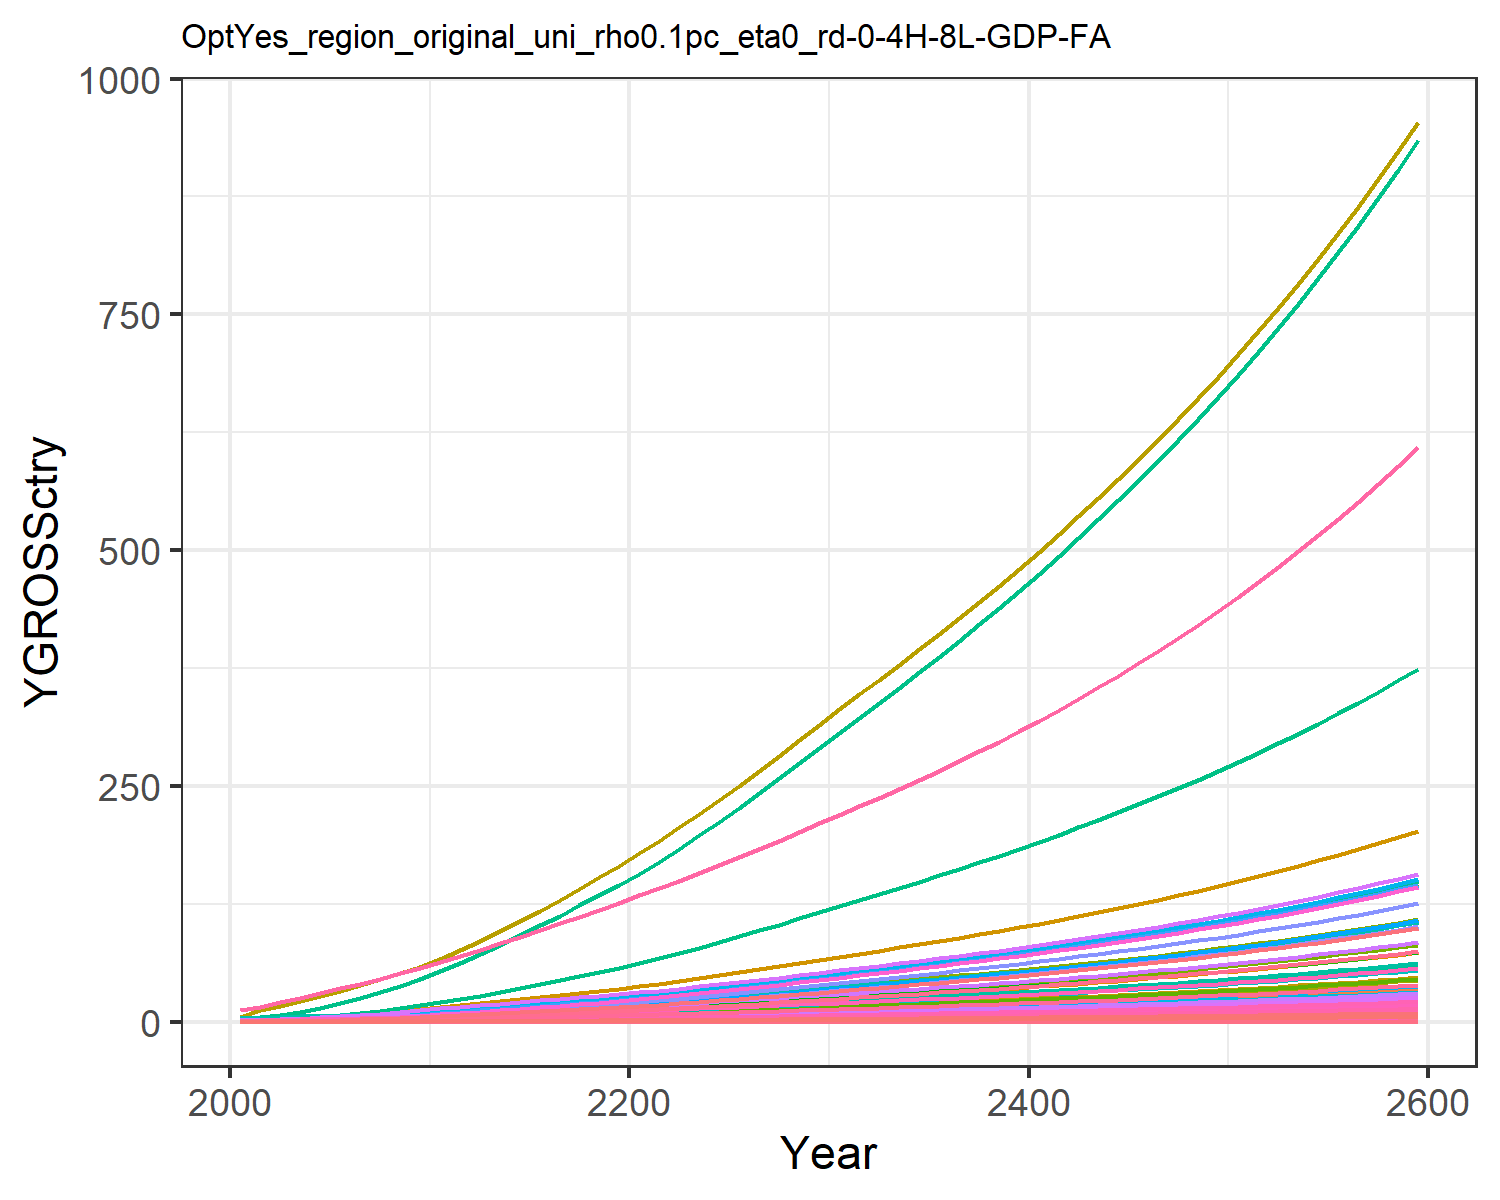

The file beside this chart, header and first rows:
0.018853978838997754, 0.040301129071862236, 0.010165438669766262, 0.3774099139141289, 0.40590282489173, 0.007751571851760122, 0.758082013299218, 0.25854341897928435, 0.047249844955456276, 0.0016238636003148837, 0.30657560419750846, 0.005170565761527711, 0.007279429204794612, 0.17141677304335884, 0.04055560391474781, 0.0386163103833662, 0.005330680504817779, 0.01259484903556952, 0.049157951262641504, 0.0014122981217094073, 0.03701780782792776, 1.4392407695780718, 0.0023445815536652474, 0.009093611893641846
0.03008, 0.07613, 0.01377, 0.6254, 0.6337, 0.0105, 1.005, 0.325, 0.06398, 0.003068, 0.3854, 0.009768, 0.01375, 0.2735, 0.05492, 0.06399, 0.008323, 0.01705, 0.06656, 0.002205, 0.0578, 2.247, 0.003661, 0.01451
0.0489, 0.1335, 0.01909, 0.9365, 0.9129, 0.01456, 1.282, 0.4096, 0.08872, 0.005378, 0.4857, 0.01713, 0.02411, 0.4446, 0.07615, 0.09583, 0.01199, 0.02365, 0.0923, 0.003176, 0.08326, 3.237, 0.005273, 0.02359
0.07481, 0.2181, 0.02515, 1.32, 1.241, 0.01918, 1.566, 0.4962, 0.1169, 0.008788, 0.5884, 0.02798, 0.03939, 0.6801, 0.1004, 0.1351, 0.0163, 0.03117, 0.1216, 0.004318, 0.1132, 4.4, 0.007168, 0.03608
0.1083, 0.3356, 0.03197, 1.774, 1.603, 0.02438, 1.842, 0.5848, 0.1486, 0.01352, 0.6934, 0.04306, 0.06062, 0.9842, 0.1276, 0.1815, 0.02106, 0.03961, 0.1546, 0.005579, 0.1462, 5.685, 0.009262, 0.05221
0.1471, 0.4757, 0.03933, 2.256, 1.979, 0.02999, 2.096, 0.6703, 0.1828, 0.01917, 0.7948, 0.06103, 0.08592, 1.337, 0.1569, 0.2308, 0.02599, 0.04873, 0.1902, 0.006886, 0.1805, 7.017, 0.01143, 0.07095
0.1914, 0.6355, 0.04729, 2.778, 2.379, 0.03606, 2.331, 0.7534, 0.2198, 0.02561, 0.8934, 0.08153, 0.1148, 1.74, 0.1886, 0.2843, 0.03124, 0.05859, 0.2287, 0.008277, 0.217, 8.435, 0.01374, 0.09232
0.2435, 0.83, 0.05578, 3.372, 2.813, 0.04254, 2.567, 0.8375, 0.2593, 0.03344, 0.9931, 0.1065, 0.1499, 2.214, 0.2225, 0.345, 0.03694, 0.06911, 0.2698, 0.009788, 0.2565, 9.974, 0.01625, 0.1174
0.3036, 1.063, 0.06474, 4.043, 3.28, 0.04937, 2.801, 0.9222, 0.3009, 0.04282, 1.094, 0.1363, 0.1919, 2.761, 0.2583, 0.4137, 0.04307, 0.08022, 0.3131, 0.01141, 0.2991, 11.63, 0.01895, 0.1465
0.3721, 1.337, 0.07409, 4.795, 3.778, 0.05649, 3.034, 1.007, 0.3444, 0.05387, 1.194, 0.1715, 0.2415, 3.383, 0.2956, 0.4907, 0.04961, 0.09179, 0.3583, 0.01314, 0.3445, 13.4, 0.02182, 0.1795
0.4452, 1.611, 0.08513, 5.509, 4.309, 0.06491, 3.317, 1.108, 0.3957, 0.06492, 1.314, 0.2067, 0.291, 4.047, 0.3396, 0.5637, 0.05659, 0.1055, 0.4117, 0.01499, 0.393, 15.28, 0.02489, 0.2147
0.5221, 1.864, 0.09827, 6.127, 4.867, 0.07493, 3.657, 1.227, 0.4568, 0.07511, 1.455, 0.2392, 0.3367, 4.747, 0.392, 0.6269, 0.06392, 0.1218, 0.4752, 0.01694, 0.4439, 17.26, 0.02811, 0.2518
0.6001, 2.125, 0.1128, 6.815, 5.486, 0.08601, 4.039, 1.361, 0.5243, 0.08562, 1.614, 0.2726, 0.3838, 5.456, 0.45, 0.6973, 0.07205, 0.1397, 0.5454, 0.01909, 0.5004, 19.45, 0.03169, 0.2894
0.6829, 2.395, 0.1278, 7.489, 6.106, 0.09745, 4.415, 1.494, 0.594, 0.09648, 1.771, 0.3072, 0.4325, 6.209, 0.5099, 0.7662, 0.08019, 0.1583, 0.618, 0.02125, 0.5569, 21.65, 0.03527, 0.3294
0.7697, 2.67, 0.1433, 8.156, 6.73, 0.1093, 4.792, 1.627, 0.6662, 0.1076, 1.929, 0.3425, 0.4822, 6.998, 0.5718, 0.8345, 0.08839, 0.1776, 0.6931, 0.02342, 0.6138, 23.86, 0.03888, 0.3712
0.8595, 2.948, 0.1594, 8.819, 7.36, 0.1215, 5.173, 1.761, 0.7407, 0.1188, 2.088, 0.3783, 0.5326, 7.815, 0.6358, 0.9024, 0.09666, 0.1974, 0.7706, 0.02561, 0.6712, 26.1, 0.04251, 0.4146
0.9518, 3.228, 0.1759, 9.48, 7.995, 0.1341, 5.561, 1.898, 0.8174, 0.1301, 2.251, 0.4142, 0.5831, 8.654, 0.7016, 0.97, 0.105, 0.2179, 0.8504, 0.02782, 0.7291, 28.35, 0.04618, 0.4591
1.046, 3.507, 0.1928, 10.14, 8.635, 0.147, 5.956, 2.037, 0.8961, 0.1413, 2.416, 0.45, 0.6335, 9.509, 0.7692, 1.037, 0.1134, 0.2389, 0.9323, 0.03004, 0.7875, 30.62, 0.04988, 0.5045
1.141, 3.783, 0.2101, 10.79, 9.278, 0.1602, 6.359, 2.18, 0.9767, 0.1524, 2.585, 0.4854, 0.6834, 10.38, 0.8383, 1.104, 0.1218, 0.2603, 1.016, 0.03228, 0.8461, 32.9, 0.05359, 0.5505
1.238, 4.056, 0.2278, 11.45, 9.923, 0.1737, 6.771, 2.325, 1.059, 0.1634, 2.757, 0.5203, 0.7325, 11.25, 0.9089, 1.171, 0.1303, 0.2823, 1.102, 0.03453, 0.905, 35.19, 0.05732, 0.5969
1.341, 4.348, 0.2463, 12.16, 10.62, 0.1878, 7.194, 2.475, 1.145, 0.1752, 2.934, 0.5578, 0.7853, 12.2, 0.9827, 1.244, 0.1395, 0.3052, 1.191, 0.03695, 0.9685, 37.66, 0.06134, 0.647
1.456, 4.67, 0.2658, 12.96, 11.39, 0.2027, 7.63, 2.63, 1.235, 0.1882, 3.119, 0.5991, 0.8435, 13.24, 1.06, 1.326, 0.1495, 0.3293, 1.285, 0.03962, 1.039, 40.38, 0.06578, 0.7021
1.575, 5.036, 0.2858, 13.79, 12.19, 0.218, 8.077, 2.789, 1.329, 0.2029, 3.308, 0.6461, 0.9097, 14.32, 1.14, 1.411, 0.1601, 0.3541, 1.382, 0.0424, 1.111, 43.21, 0.0704, 0.7597
1.699, 5.421, 0.3065, 14.65, 13.01, 0.2337, 8.535, 2.953, 1.424, 0.2184, 3.502, 0.6955, 0.9792, 15.44, 1.223, 1.499, 0.1709, 0.3797, 1.482, 0.04528, 1.187, 46.15, 0.07518, 0.8193
1.826, 5.821, 0.3276, 15.53, 13.87, 0.2498, 9.005, 3.121, 1.523, 0.2346, 3.701, 0.7468, 1.051, 16.6, 1.307, 1.589, 0.1821, 0.4059, 1.584, 0.04825, 1.265, 49.17, 0.0801, 0.8806
1.956, 6.233, 0.3493, 16.44, 14.74, 0.2663, 9.488, 3.294, 1.623, 0.2511, 3.906, 0.7997, 1.126, 17.78, 1.393, 1.682, 0.1936, 0.4327, 1.689, 0.05129, 1.344, 52.27, 0.08515, 0.9434
2.09, 6.657, 0.3715, 17.38, 15.64, 0.2833, 9.986, 3.472, 1.727, 0.2682, 4.117, 0.8541, 1.202, 19, 1.482, 1.778, 0.2054, 0.4603, 1.797, 0.05443, 1.427, 55.47, 0.09036, 1.008
2.228, 7.091, 0.3943, 18.34, 16.57, 0.3006, 10.5, 3.655, 1.833, 0.2857, 4.335, 0.9098, 1.281, 20.25, 1.573, 1.876, 0.2176, 0.4885, 1.907, 0.05765, 1.511, 58.75, 0.0957, 1.074
2.368, 7.535, 0.4175, 19.32, 17.52, 0.3184, 11.02, 3.843, 1.941, 0.3036, 4.557, 0.9668, 1.361, 21.53, 1.666, 1.977, 0.23, 0.5173, 2.019, 0.06095, 1.597, 62.11, 0.1012, 1.142
2.511, 7.989, 0.4414, 20.32, 18.49, 0.3366, 11.56, 4.036, 2.051, 0.3219, 4.786, 1.025, 1.443, 22.83, 1.761, 2.079, 0.2428, 0.5468, 2.134, 0.06432, 1.686, 65.55, 0.1068, 1.211
2.652, 8.438, 0.4649, 21.31, 19.44, 0.3545, 12.09, 4.226, 2.161, 0.34, 5.011, 1.083, 1.524, 24.11, 1.855, 2.181, 0.2553, 0.576, 2.248, 0.06765, 1.773, 68.94, 0.1123, 1.279
2.791, 8.876, 0.4878, 22.28, 20.37, 0.372, 12.61, 4.408, 2.267, 0.3576, 5.227, 1.139, 1.603, 25.37, 1.946, 2.28, 0.2675, 0.6044, 2.359, 0.07086, 1.857, 72.22, 0.1176, 1.346
2.93, 9.317, 0.5108, 23.26, 21.3, 0.3895, 13.12, 4.592, 2.374, 0.3754, 5.445, 1.195, 1.683, 26.64, 2.038, 2.38, 0.2797, 0.6329, 2.47, 0.0741, 1.942, 75.51, 0.123, 1.413
3.07, 9.762, 0.5342, 24.26, 22.24, 0.4073, 13.64, 4.778, 2.483, 0.3933, 5.665, 1.252, 1.763, 27.91, 2.131, 2.482, 0.2921, 0.6618, 2.583, 0.07738, 2.028, 78.85, 0.1285, 1.481
3.213, 10.21, 0.5578, 25.27, 23.19, 0.4254, 14.18, 4.967, 2.593, 0.4115, 5.89, 1.31, 1.845, 29.21, 2.226, 2.585, 0.3046, 0.6911, 2.698, 0.0807, 2.115, 82.24, 0.134, 1.55
3.357, 10.67, 0.5819, 26.3, 24.17, 0.4437, 14.72, 5.161, 2.705, 0.4299, 6.12, 1.369, 1.927, 30.52, 2.322, 2.691, 0.3174, 0.721, 2.814, 0.08409, 2.204, 85.69, 0.1396, 1.619
3.504, 11.14, 0.6065, 27.35, 25.16, 0.4625, 15.28, 5.359, 2.819, 0.4487, 6.355, 1.429, 2.011, 31.86, 2.42, 2.799, 0.3304, 0.7514, 2.933, 0.08755, 2.295, 89.22, 0.1453, 1.69
3.654, 11.61, 0.6316, 28.43, 26.18, 0.4816, 15.85, 5.562, 2.936, 0.4678, 6.595, 1.49, 2.097, 33.22, 2.52, 2.909, 0.3438, 0.7825, 3.054, 0.09108, 2.387, 92.82, 0.1512, 1.763
3.807, 12.09, 0.6572, 29.53, 27.21, 0.5011, 16.43, 5.77, 3.055, 0.4873, 6.842, 1.552, 2.185, 34.61, 2.622, 3.022, 0.3574, 0.8142, 3.178, 0.09469, 2.482, 96.5, 0.1572, 1.836
3.963, 12.59, 0.6834, 30.66, 28.28, 0.5211, 17.04, 5.983, 3.176, 0.5072, 7.095, 1.615, 2.274, 36.03, 2.726, 3.137, 0.3714, 0.8467, 3.305, 0.09839, 2.579, 100.3, 0.1633, 1.911
4.122, 13.09, 0.7102, 31.82, 29.37, 0.5415, 17.65, 6.203, 3.301, 0.5275, 7.355, 1.68, 2.365, 37.48, 2.833, 3.256, 0.3857, 0.8799, 3.434, 0.1022, 2.678, 104.1, 0.1696, 1.988
4.285, 13.61, 0.7377, 33.01, 30.48, 0.5625, 18.29, 6.428, 3.429, 0.5483, 7.622, 1.746, 2.458, 38.96, 2.943, 3.377, 0.4003, 0.914, 3.567, 0.1061, 2.78, 108.1, 0.1761, 2.067
4.452, 14.13, 0.7658, 34.23, 31.63, 0.584, 18.94, 6.659, 3.56, 0.5695, 7.897, 1.813, 2.553, 40.48, 3.055, 3.502, 0.4154, 0.9488, 3.703, 0.1101, 2.885, 112.2, 0.1827, 2.147
4.623, 14.67, 0.7947, 35.48, 32.81, 0.606, 19.61, 6.897, 3.694, 0.5913, 8.179, 1.883, 2.651, 42.03, 3.171, 3.631, 0.4308, 0.9846, 3.843, 0.1141, 2.992, 116.3, 0.1895, 2.23
4.798, 15.23, 0.8244, 36.77, 34.02, 0.6286, 20.3, 7.142, 3.832, 0.6136, 8.469, 1.954, 2.751, 43.62, 3.289, 3.762, 0.4467, 1.021, 3.986, 0.1184, 3.102, 120.6, 0.1965, 2.314
4.977, 15.8, 0.8548, 38.1, 35.26, 0.6518, 21.02, 7.395, 3.973, 0.6364, 8.768, 2.027, 2.853, 45.25, 3.41, 3.898, 0.463, 1.059, 4.134, 0.1227, 3.215, 125, 0.2037, 2.401
5.161, 16.38, 0.8861, 39.46, 36.53, 0.6757, 21.75, 7.654, 4.119, 0.6599, 9.076, 2.101, 2.958, 46.92, 3.535, 4.038, 0.4798, 1.098, 4.285, 0.1271, 3.332, 129.5, 0.211, 2.489
5.35, 16.97, 0.9183, 40.86, 37.85, 0.7002, 22.5, 7.921, 4.268, 0.684, 9.393, 2.178, 3.066, 48.64, 3.664, 4.181, 0.4971, 1.138, 4.441, 0.1317, 3.452, 134.2, 0.2186, 2.58
5.544, 17.59, 0.9514, 42.31, 39.2, 0.7255, 23.28, 8.197, 4.422, 0.7087, 9.72, 2.257, 3.177, 50.41, 3.796, 4.329, 0.5148, 1.179, 4.601, 0.1364, 3.575, 139, 0.2264, 2.674
5.744, 18.22, 0.9855, 43.8, 40.59, 0.7514, 24.08, 8.481, 4.58, 0.7341, 10.06, 2.337, 3.291, 52.22, 3.932, 4.481, 0.5331, 1.221, 4.765, 0.1412, 3.702, 143.9, 0.2345, 2.77
5.949, 18.87, 1.021, 45.33, 42.03, 0.7782, 24.91, 8.773, 4.743, 0.7602, 10.4, 2.421, 3.408, 54.09, 4.071, 4.638, 0.5519, 1.264, 4.935, 0.1462, 3.833, 149, 0.2428, 2.869
6.16, 19.53, 1.057, 46.91, 43.5, 0.8057, 25.76, 9.075, 4.911, 0.7871, 10.76, 2.506, 3.528, 56, 4.215, 4.8, 0.5713, 1.309, 5.11, 0.1514, 3.967, 154.3, 0.2513, 2.971
6.377, 20.22, 1.094, 48.54, 45.03, 0.8341, 26.64, 9.385, 5.084, 0.8147, 11.13, 2.594, 3.652, 57.98, 4.364, 4.966, 0.5913, 1.355, 5.289, 0.1567, 4.106, 159.7, 0.2601, 3.076
6.6, 20.93, 1.132, 50.22, 46.6, 0.8633, 27.54, 9.706, 5.262, 0.8432, 11.51, 2.685, 3.78, 60.01, 4.517, 5.138, 0.6119, 1.403, 5.475, 0.1621, 4.249, 165.2, 0.2691, 3.183
6.83, 21.65, 1.172, 51.95, 48.21, 0.8934, 28.48, 10.04, 5.446, 0.8725, 11.9, 2.778, 3.911, 62.1, 4.674, 5.315, 0.6332, 1.452, 5.666, 0.1678, 4.397, 171, 0.2785, 3.294
7.067, 22.4, 1.212, 53.73, 49.88, 0.9245, 29.44, 10.38, 5.635, 0.9027, 12.31, 2.874, 4.047, 64.26, 4.837, 5.498, 0.6551, 1.502, 5.863, 0.1736, 4.549, 176.9, 0.2881, 3.409
7.312, 23.17, 1.254, 55.57, 51.6, 0.9565, 30.44, 10.73, 5.83, 0.9338, 12.72, 2.973, 4.186, 66.48, 5.004, 5.686, 0.6777, 1.554, 6.066, 0.1795, 4.706, 183, 0.2981, 3.526
7.563, 23.97, 1.298, 57.47, 53.38, 0.9895, 31.46, 11.09, 6.032, 0.9658, 13.15, 3.075, 4.329, 68.76, 5.177, 5.881, 0.701, 1.608, 6.275, 0.1857, 4.868, 189.3, 0.3083, 3.648
7.822, 24.79, 1.342, 59.43, 55.21, 1.024, 32.52, 11.47, 6.239, 0.9988, 13.6, 3.18, 4.478, 71.12, 5.355, 6.081, 0.7251, 1.663, 6.491, 0.1921, 5.035, 195.8, 0.3189, 3.773
8.09, 25.63, 1.388, 61.46, 57.1, 1.059, 33.61, 11.86, 6.454, 1.033, 14.06, 3.289, 4.63, 73.55, 5.539, 6.288, 0.7499, 1.72, 6.714, 0.1987, 5.208, 202.5, 0.3298, 3.902
